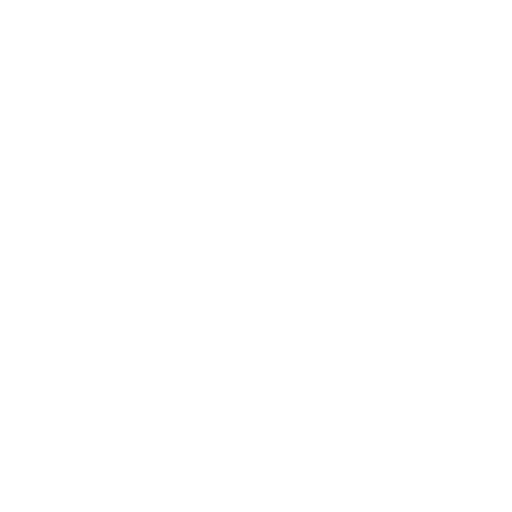
t = 0.00 s
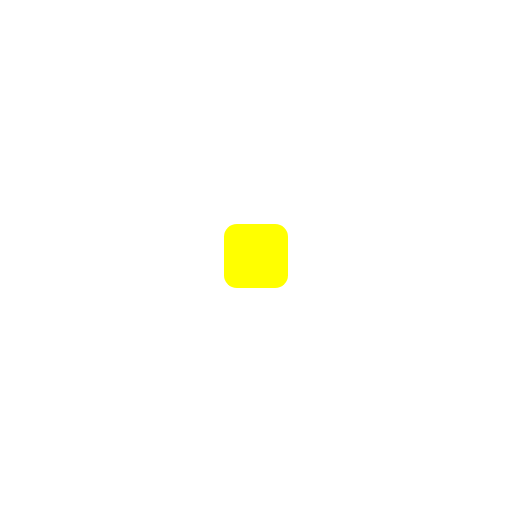
t = 0.50 s
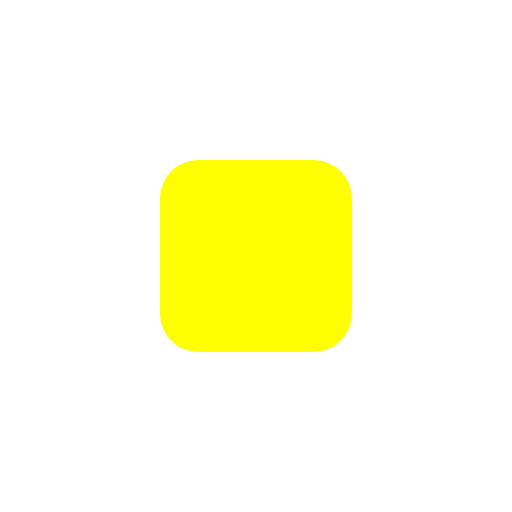
t = 1.50 s
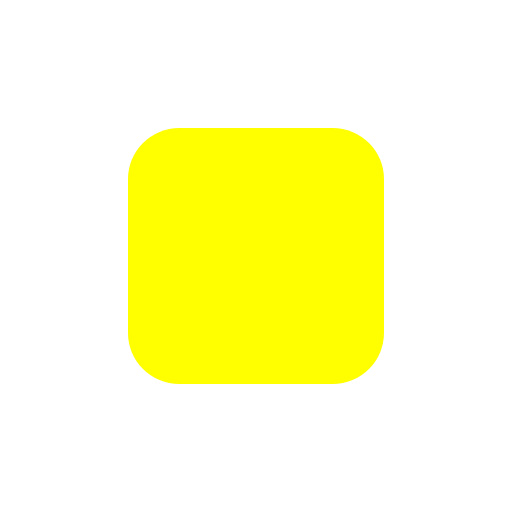
t = 2.00 s
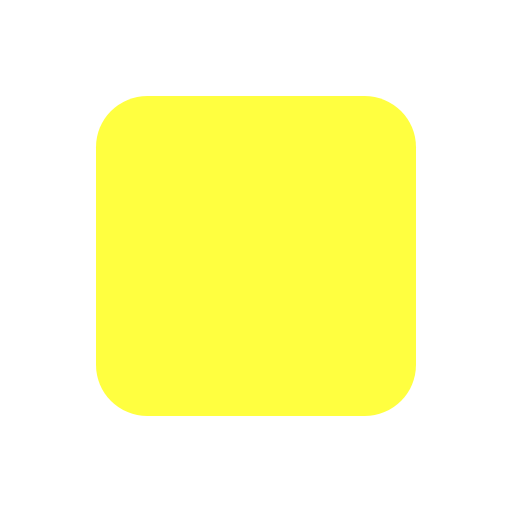
t = 2.50 s
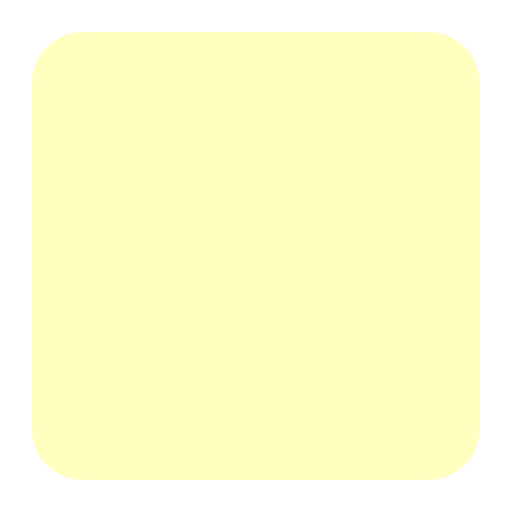
t = 3.50 s

The animated SVG that drew these frames (rendered in a browser with its animation timeline set to each time). Animation: 7 SMIL elements (animate=7); one cycle of 4.00 s, repeats indefinitely.

<svg version="1.1" xmlns="http://www.w3.org/2000/svg" width="100" height="100" viewBox="0 0 100 100">
    <rect stroke-with="0" fill="yellow">
        <animate attributeName="width" values="0;100" dur="4s" repeatCount="indefinite" />
        <animate attributeName="height" values="0;100" dur="4s" repeatCount="indefinite" />
        <animate attributeName="x" values="50;0" dur="4s" repeatCount="indefinite" />
        <animate attributeName="y" values="50;0" dur="4s" repeatCount="indefinite" />
        <animate attributeName="rx" values="0;10;-40" dur="4s" repeatCount="indefinite" />
        <animate attributeName="ry" values="0;10;-40" dur="4s" repeatCount="indefinite" />
        <animate attributeName="opacity" values="1;1;0" dur="4s" repeatCount="indefinite" />

    </rect>
</svg>
